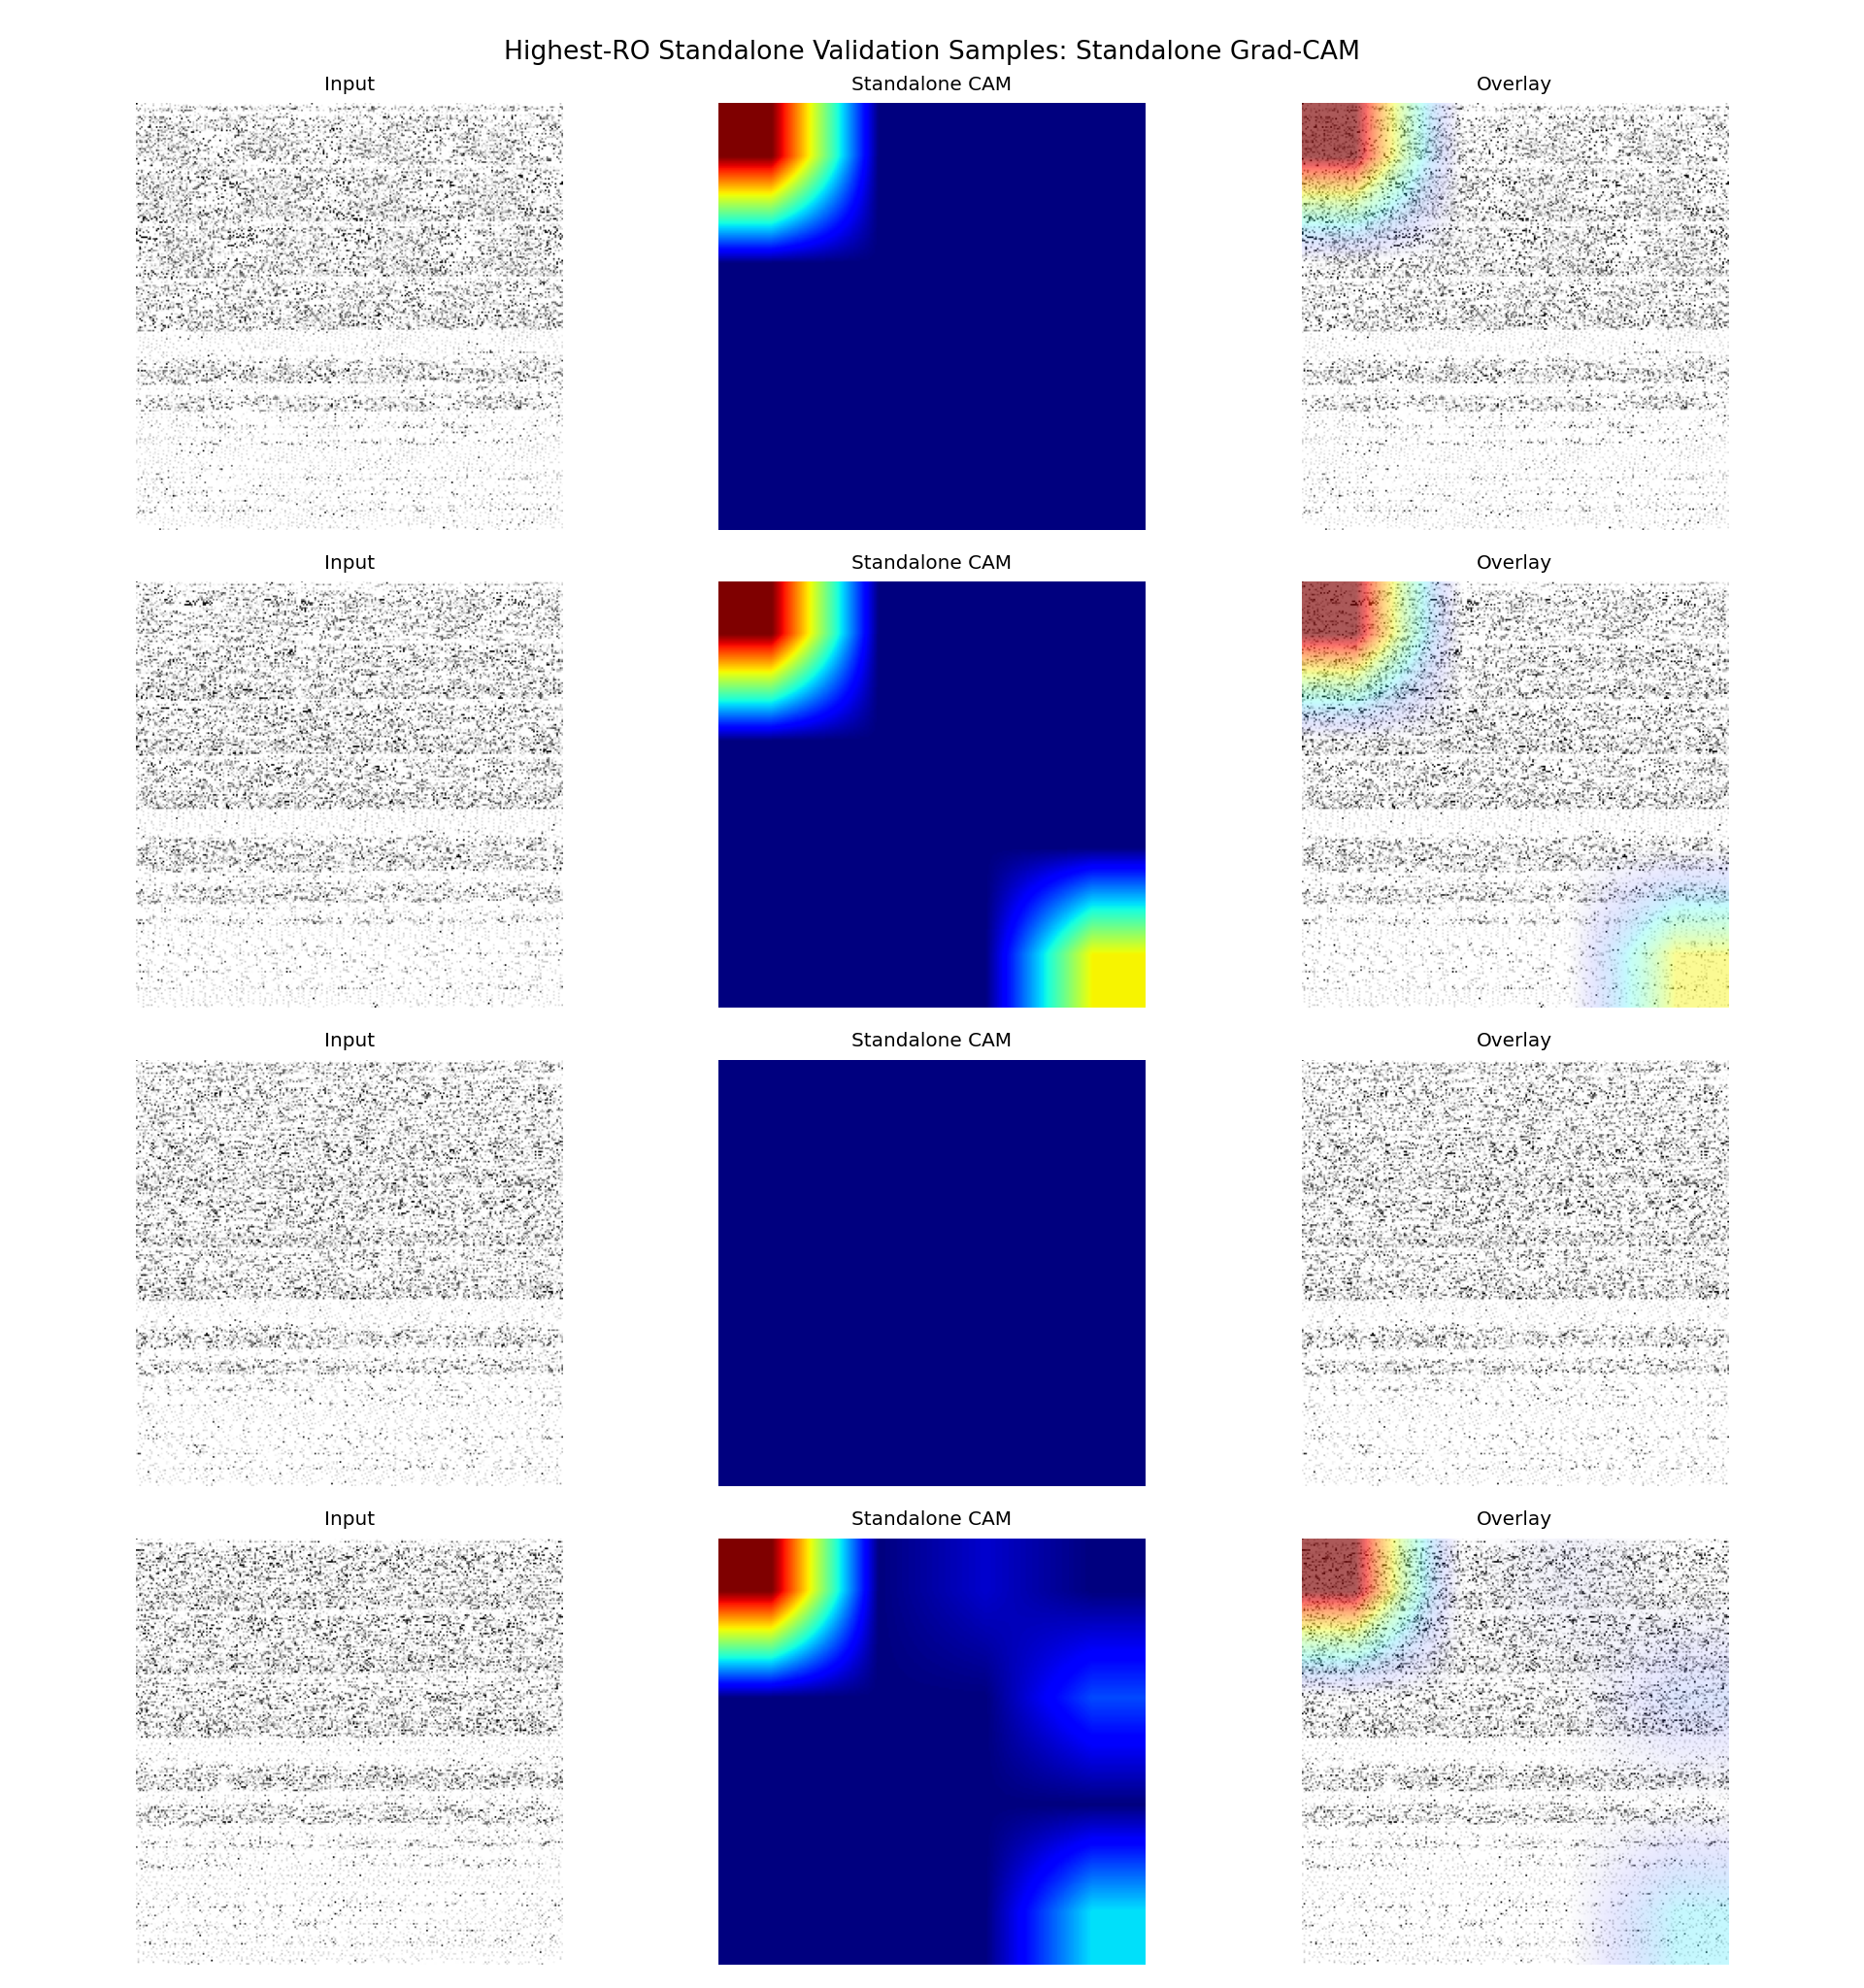

Data behind this chart, as committed beside it:
sample_id, app_name, ro_count, probability, predicted_label, correct, split, target_class, target_layer
it1_S074, ro_22000, 22000, 0.4766, 0, False, fold_0, standalone, conv5
it2_S013, ro_21000, 21000, 0.4688, 0, False, fold_0, standalone, conv5
it2_S042, ro_20000, 20000, 0.4844, 0, False, fold_0, standalone, conv5
it1_S027, ro_19000, 19000, 0.4688, 0, False, fold_0, standalone, conv5
